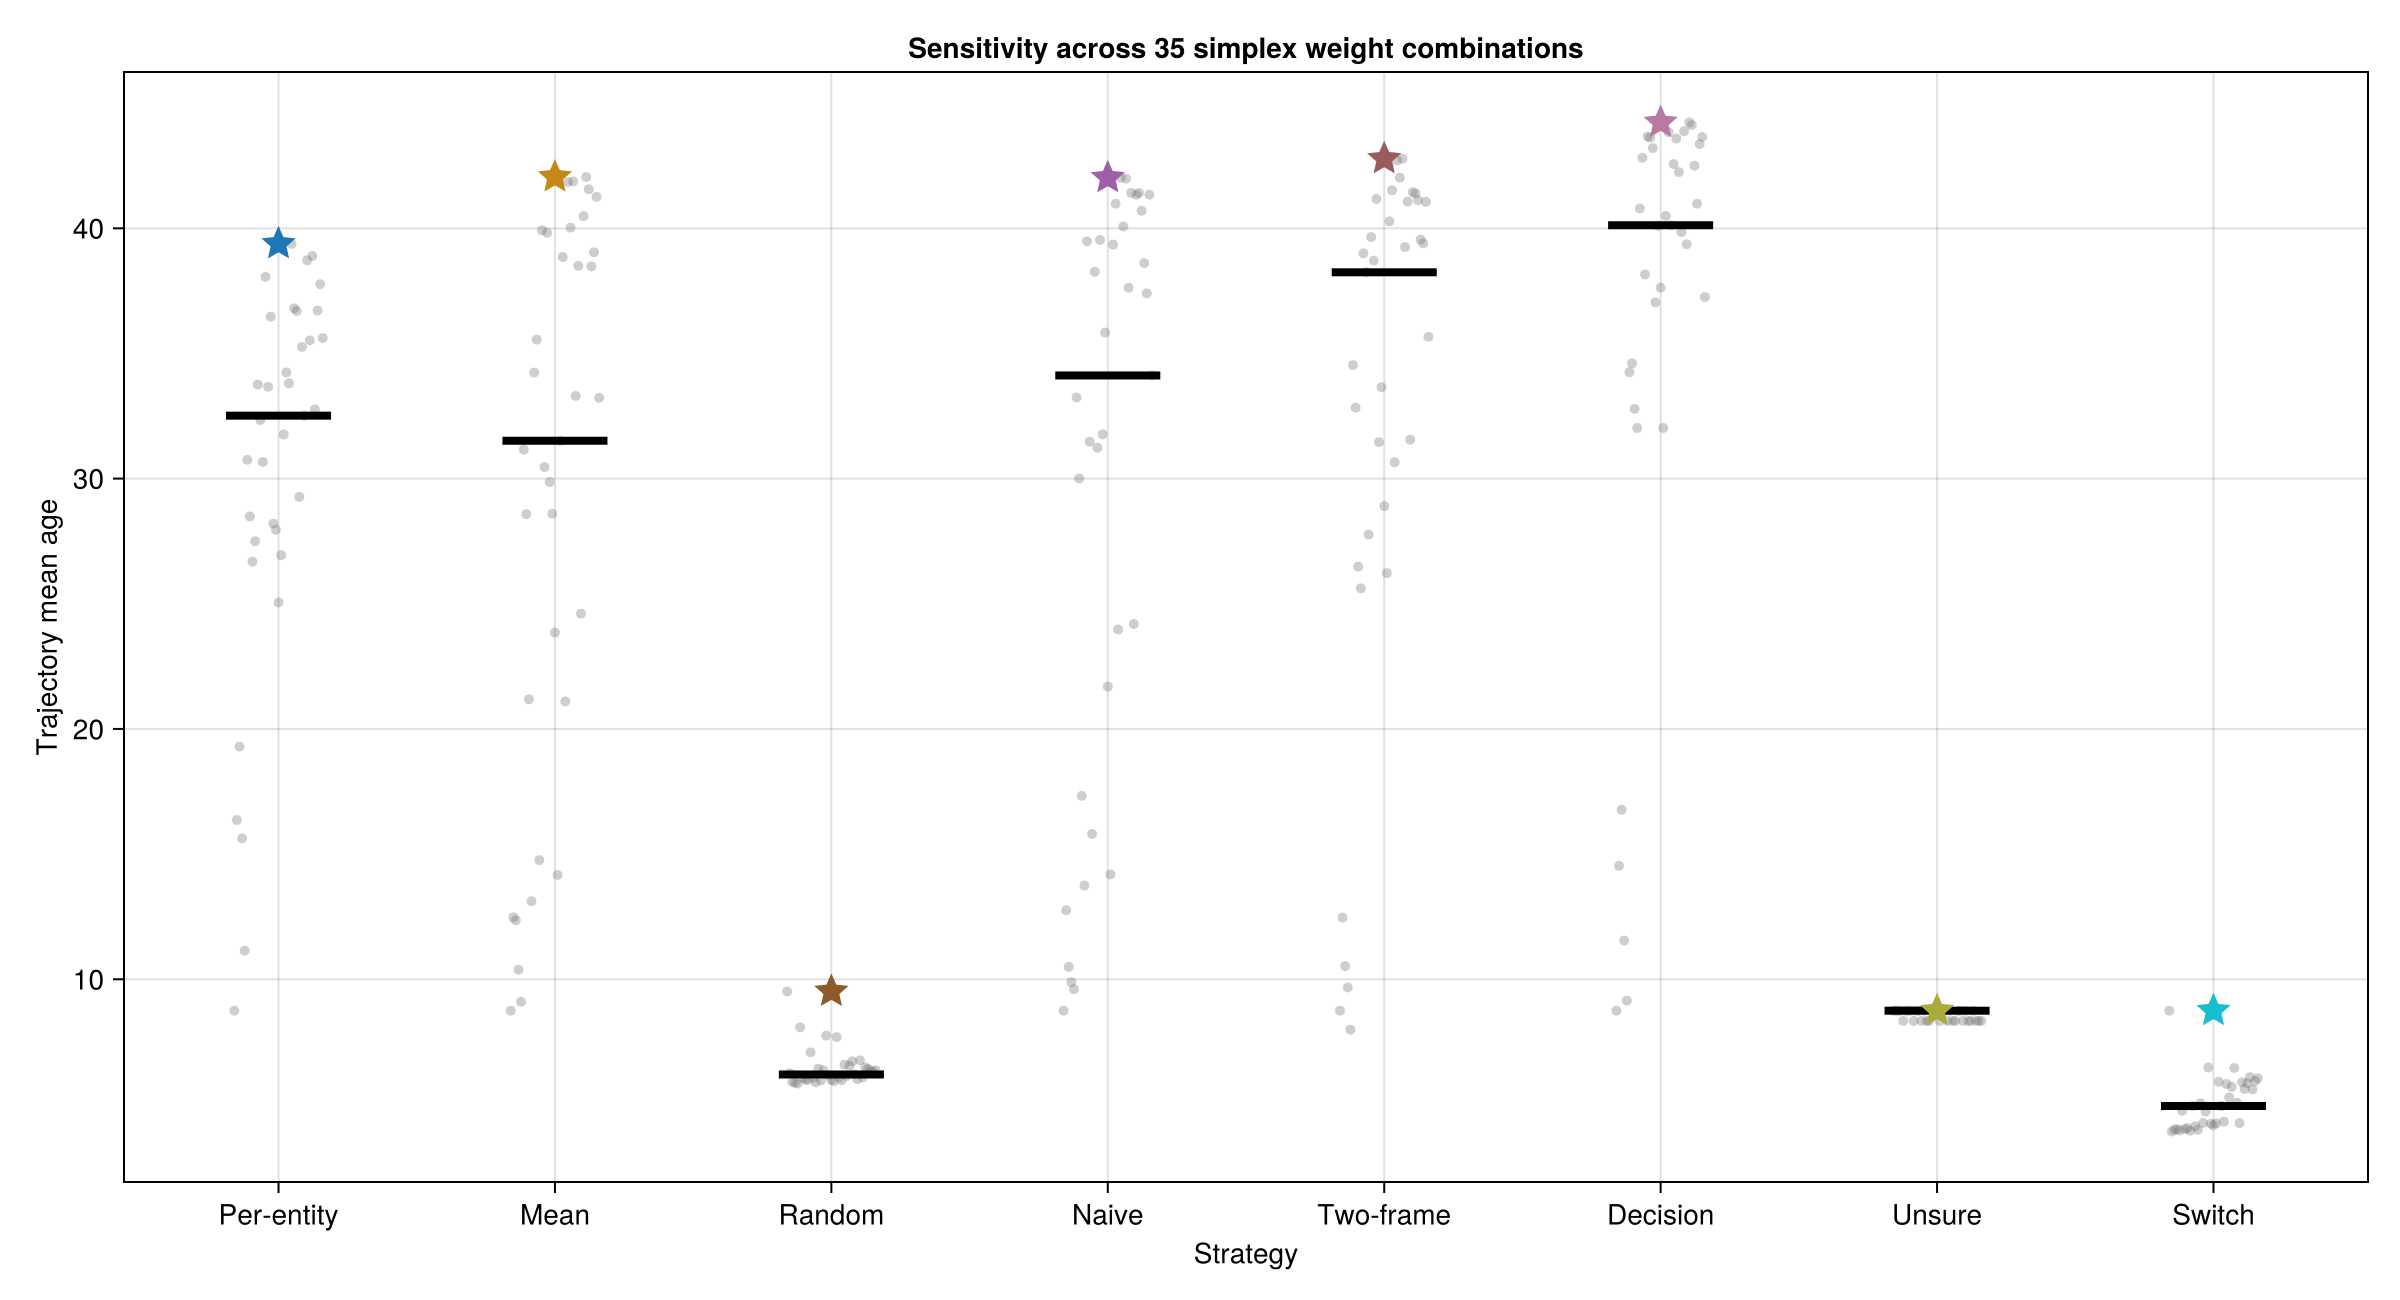

The table this chart was drawn from, first rows:
strategy, minimum_trajectory_age, median_trajectory_age, maximum_trajectory_age, best_ws, best_wo, best_wa, best_wh
Per-entity habitus, 8.743, 32.52, 39.38, 0.25, 0.5, 0.0, 0.25
Mean habitus, 8.743, 31.51, 42.05, 0.5, 0.25, 0.25, 0.0
Random, 5.829, 6.195, 9.512, 0.0, 0.0, 0.0, 1.0
Naive, 8.743, 34.12, 42.02, 0.25, 0.5, 0.0, 0.25
Two-frame Naive, 7.984, 38.24, 42.78, 0.25, 0.75, 0.0, 0.0
Decision-aware, 8.743, 40.12, 44.23, 0.5, 0.25, 0.0, 0.25
Unsure, 8.335, 8.743, 8.743, 0.0, 0.0, 0.0, 1.0
Switch, 3.915, 4.935, 8.743, 0.0, 0.0, 0.0, 1.0
